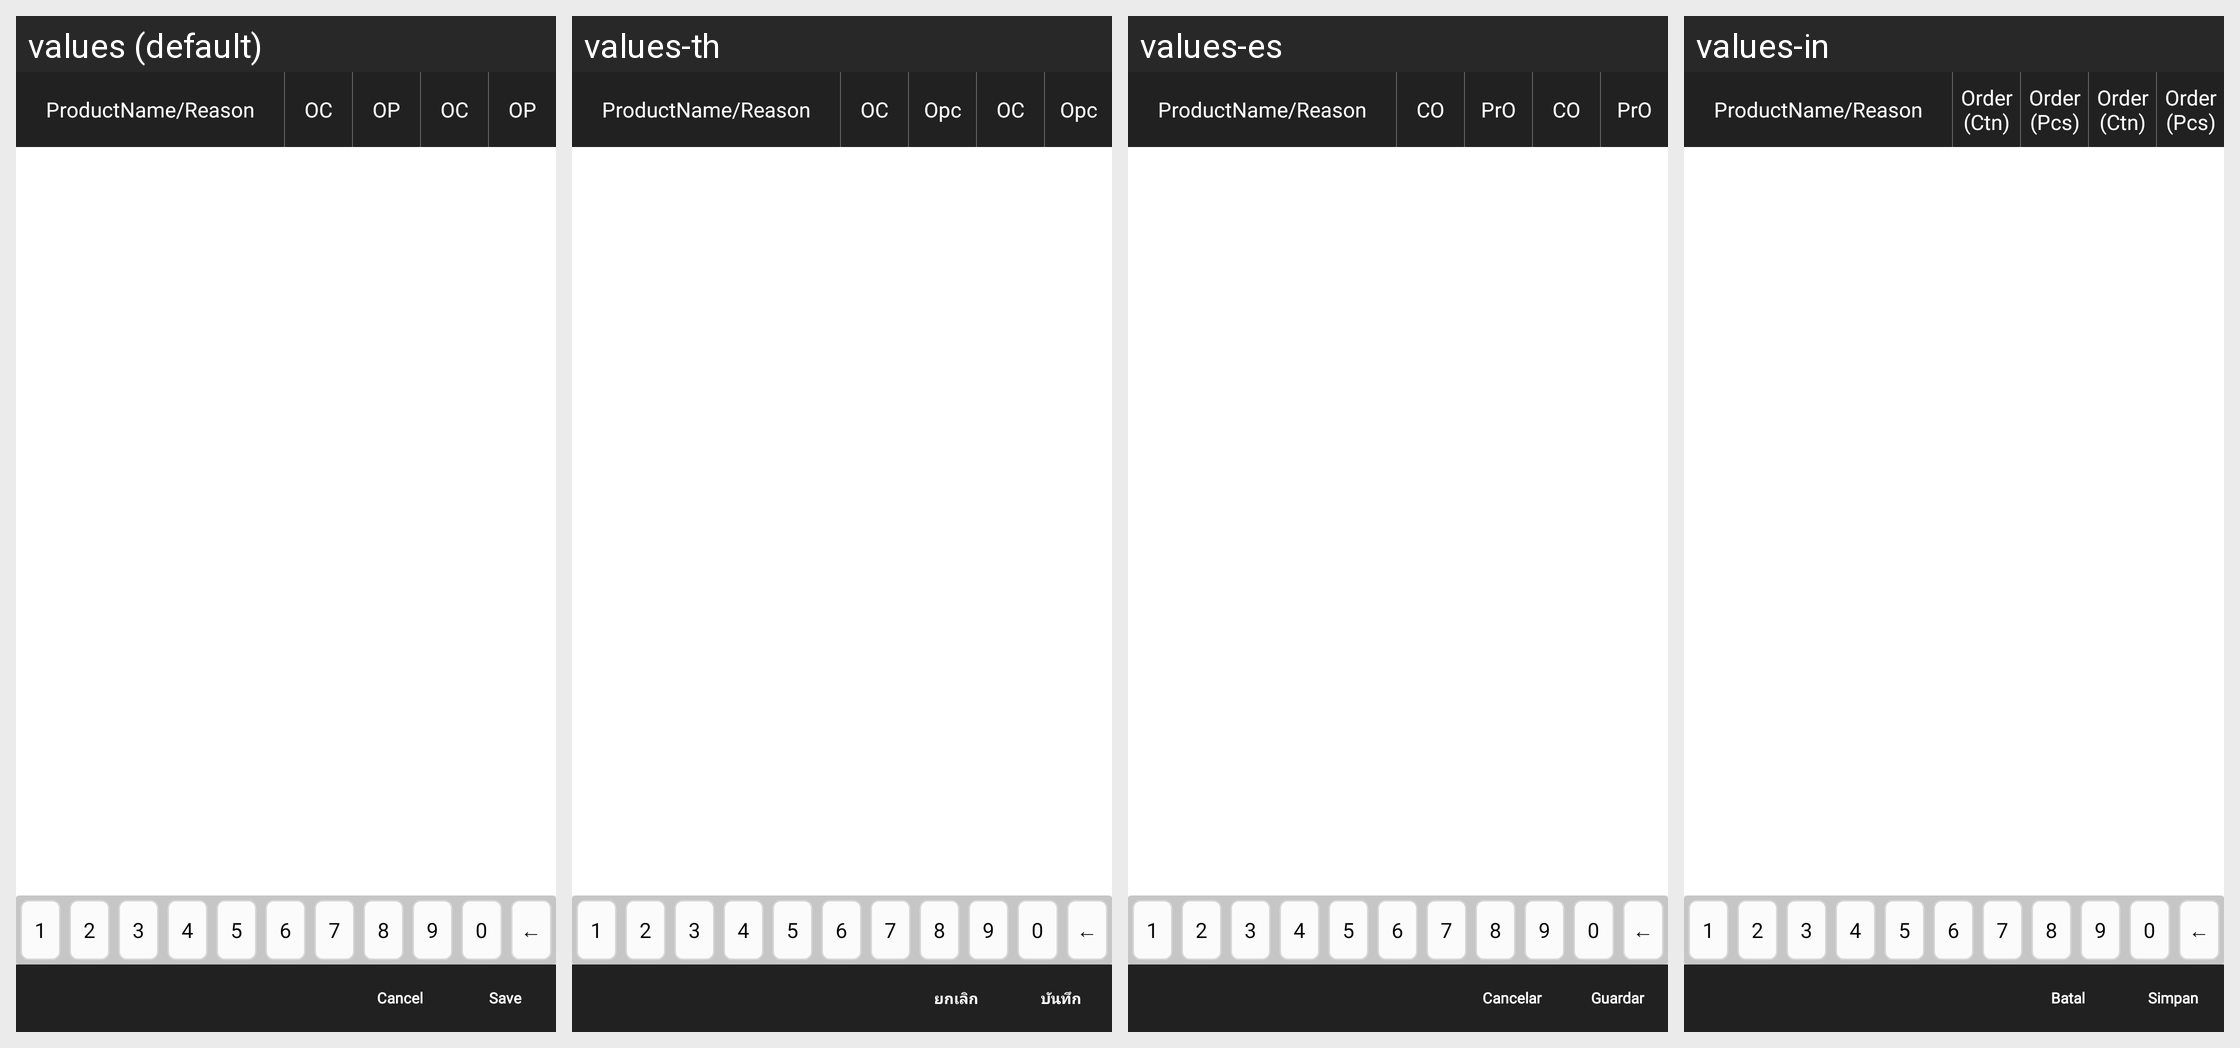

Strings drawn on this Android screen and how each of the app's shown locales translates them:
Android screen res/layout/fragment_salesreturn_deliverydetails.xml rendered under 4 locales, left to right: values (default), values-th, values-es, values-in. Device: Nexus 5 (rendered at 1080×1920; each locale shown at half size, 540×960, under a caption strip naming it); theme MVPTheme.Blue.
Other locales in the repository, not shown: values-ar, values-fr, values-lo, values-tr, values-vi, values-zh.
Strings drawn on this screen, with the default value and each locale's value (text and hints the layout hard-codes, and strings that could not be matched under every locale, appear in the picture but are not listed):

item_case
  values: OC
  values-th: OC
  values-es: CO
  values-in: Order (Ctn)

item_piece
  values: OP
  values-th: Opc
  values-es: PrO
  values-in: Order (Pcs)

cancel
  values: Cancel
  values-th: ยกเลิก
  values-es: Cancelar
  values-in: Batal

save
  values: Save
  values-th: บันทึก
  values-es: Guardar
  values-in: Simpan
